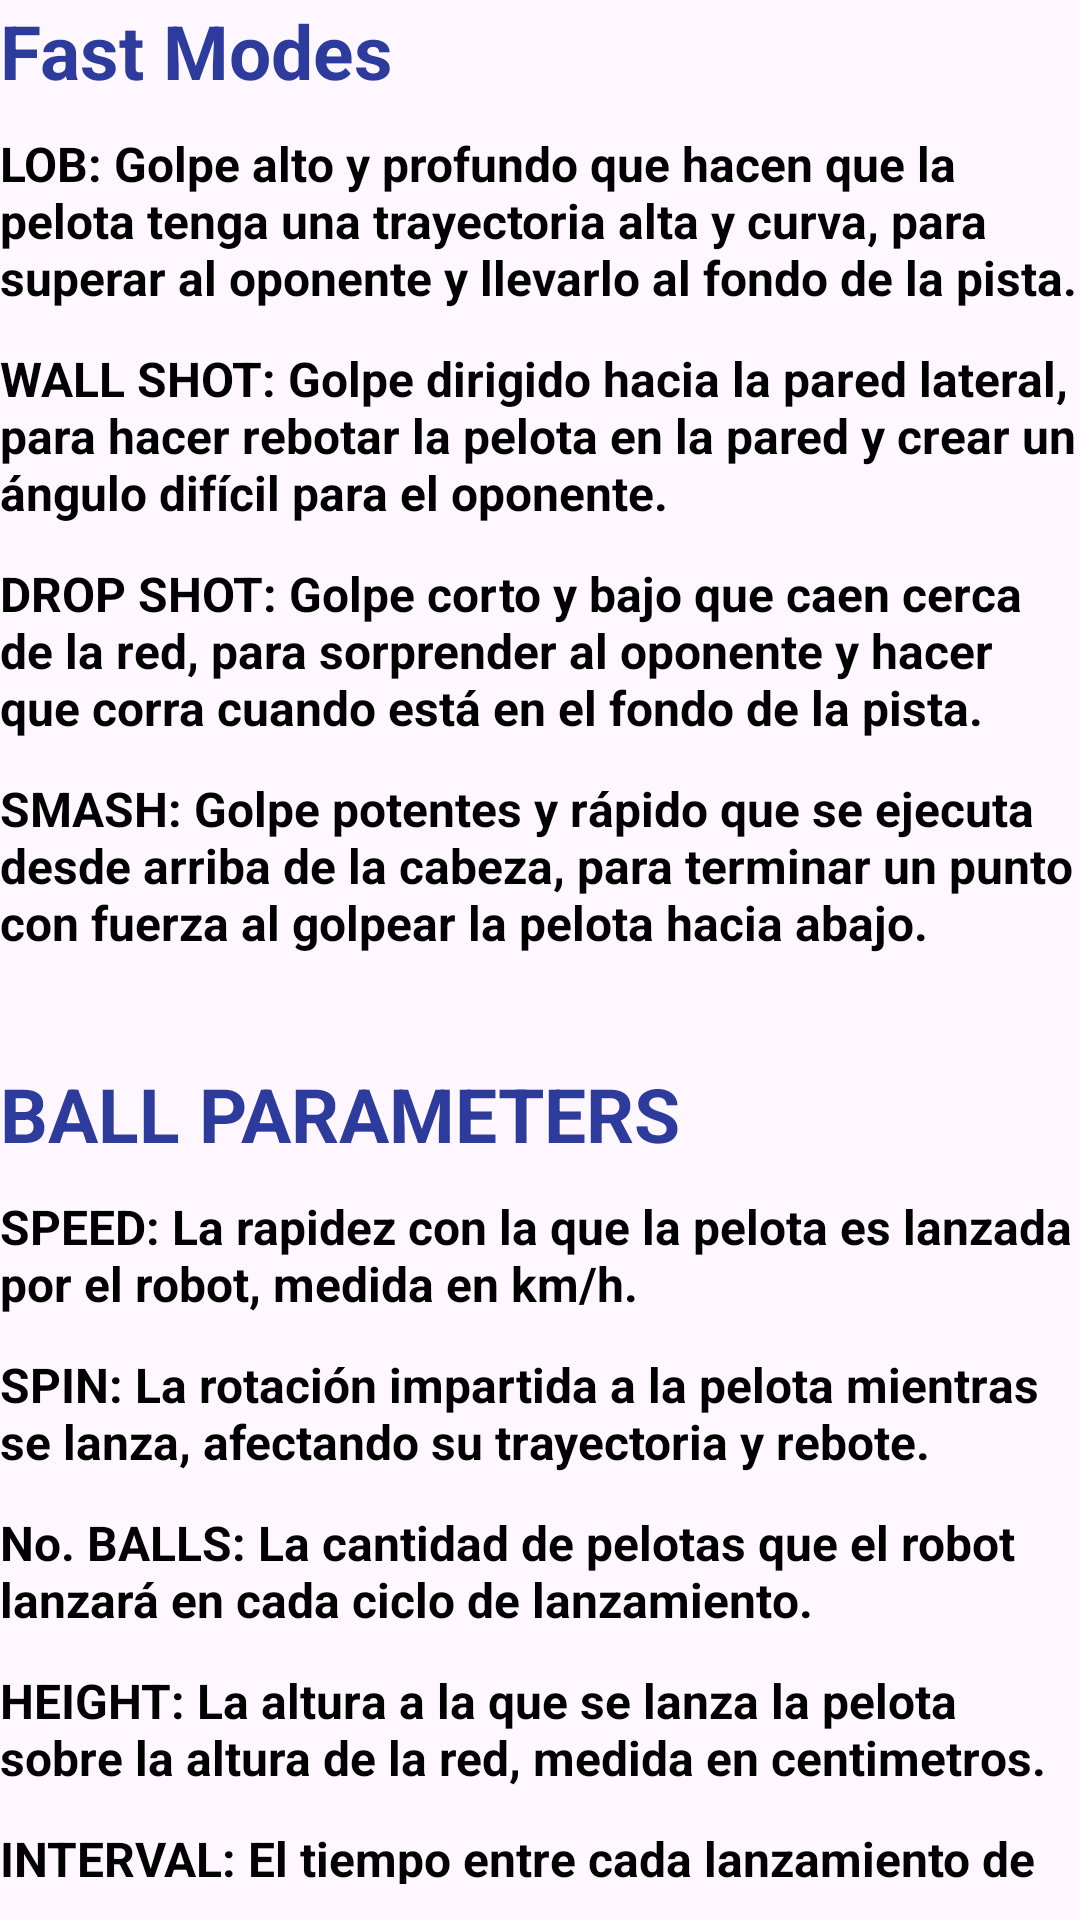

Layout XML and referenced resources for this Android screen:
<!-- AndroidManifest.xml: application theme Theme.PadelAPP -->
<!-- res/layout/activity_info.xml -->
<?xml version="1.0" encoding="utf-8"?>
<LinearLayout xmlns:android="http://schemas.android.com/apk/res/android"
    xmlns:app="http://schemas.android.com/apk/res-auto"
    xmlns:tools="http://schemas.android.com/tools"
    android:id="@+id/main"
    android:layout_width="match_parent"
    android:layout_height="match_parent"
    tools:context=".InfoActivity"
    android:orientation="vertical">

    
    <TextView
        android:layout_width="match_parent"
        android:layout_height="wrap_content"
        android:text="@string/fast_modes"
        android:textSize="25sp"
        android:textStyle="bold"
        android:layout_marginBottom="10dp"
        android:textColor="#2D3C9C"/>

    <LinearLayout
        android:layout_width="match_parent"
        android:layout_height="wrap_content"
        android:orientation="vertical">

        
        <TextView
            android:layout_width="wrap_content"
            android:layout_weight="1"
            android:layout_height="wrap_content"
            android:text="@string/lobInfo"
            android:textSize="16sp"
            android:textColor="@color/black"
            android:textStyle="bold"
            android:paddingBottom="12dp" />

        
        <TextView
            android:layout_width="wrap_content"
            android:layout_weight="1"
            android:layout_height="wrap_content"
            android:text="@string/wallInfo"
            android:textSize="16sp"
            android:textColor="@color/black"
            android:textStyle="bold"
            android:paddingBottom="12dp"/>

    </LinearLayout>

    <LinearLayout
        android:layout_width="match_parent"
        android:layout_height="wrap_content"
        android:orientation="vertical">

        
        <TextView
            android:layout_width="wrap_content"
            android:layout_weight="1"
            android:layout_height="wrap_content"
            android:text="@string/dropInfo"
            android:textSize="16sp"
            android:textColor="@color/black"
            android:textStyle="bold"
            android:paddingBottom="12dp"/>

        
        <TextView
            android:layout_width="wrap_content"
            android:layout_weight="1"
            android:layout_height="wrap_content"
            android:text="@string/smashInfo"
            android:textSize="16sp"
            android:textColor="@color/black"
            android:textStyle="bold"
            android:paddingBottom="20dp"/>

    </LinearLayout>

    
    <TextView
        android:layout_width="match_parent"
        android:layout_height="wrap_content"
        android:text="@string/ball_parameters"
        android:textAllCaps="true"
        android:layout_marginTop="16dp"
        android:textSize="25sp"
        android:textStyle="bold"
        android:layout_marginBottom="10dp"
        android:textColor="#2D3C9C"/>

    
    <TextView
        android:layout_width="match_parent"
        android:layout_height="wrap_content"
        android:text="@string/seepdInfo"
        android:textSize="16sp"
        android:textColor="@color/black"
        android:textStyle="bold"
        android:paddingBottom="12dp"/>

    
    <TextView
        android:layout_width="match_parent"
        android:layout_height="wrap_content"
        android:text="@string/spinInfo"
        android:textSize="16sp"
        android:textColor="@color/black"
        android:textStyle="bold"
        android:paddingBottom="12dp"/>

    
    <TextView
        android:layout_width="match_parent"
        android:layout_height="wrap_content"
        android:text="@string/ballsInfo"
        android:textSize="16sp"
        android:textColor="@color/black"
        android:textStyle="bold"
        android:paddingBottom="12dp"/>

    
    <TextView
        android:layout_width="match_parent"
        android:layout_height="wrap_content"
        android:text="@string/heightInfo"
        android:textSize="16sp"
        android:textColor="@color/black"
        android:textStyle="bold"
        android:paddingBottom="12dp"/>

    
    <TextView
        android:layout_width="match_parent"
        android:layout_height="wrap_content"
        android:text="@string/intervalInfo"
        android:textSize="16sp"
        android:textColor="@color/black"
        android:textStyle="bold"
        android:paddingBottom="12dp"/>

    <Button
        android:id="@+id/btOK"
        android:layout_width="wrap_content"
        android:layout_height="wrap_content"
        android:layout_gravity="center"
        android:text="@string/ok"
        android:textSize="16sp"
        android:textAlignment="center"
        android:backgroundTint="#312A5C"/>

</LinearLayout>
<!-- resources referenced by this layout -->
<resources>
  <color name="black">#FF000000</color>
  <string name="ball_parameters">Ball Parameters</string>
  <string name="ballsInfo">No. BALLS: La cantidad de pelotas que el robot lanzará en cada ciclo de lanzamiento.</string>
  <string name="dropInfo">DROP SHOT: Golpe corto y bajo que caen cerca de la red, para sorprender al oponente y hacer que corra cuando está en el fondo de la pista.</string>
  <string name="fast_modes">Fast Modes</string>
  <string name="heightInfo">HEIGHT: La altura a la que se lanza la pelota sobre la altura de la red, medida en centimetros.</string>
  <string name="intervalInfo">INTERVAL: El tiempo entre cada lanzamiento de pelota, medido en segundos.</string>
  <string name="lobInfo">LOB: Golpe alto y profundo que hacen que la pelota tenga una trayectoria alta y curva, para superar al oponente y llevarlo al fondo de la pista.</string>
  <string name="ok">OK</string>
  <string name="seepdInfo">SPEED: La rapidez con la que la pelota es lanzada por el robot, medida en km/h.</string>
  <string name="smashInfo">SMASH: Golpe potentes y rápido que se ejecuta desde arriba de la cabeza, para terminar un punto con fuerza al golpear la pelota hacia abajo.</string>
  <string name="spinInfo">SPIN: La rotación impartida a la pelota mientras se lanza, afectando su trayectoria y rebote.</string>
  <string name="wallInfo">WALL SHOT: Golpe dirigido hacia la pared lateral, para hacer rebotar la pelota en la pared y crear un ángulo difícil para el oponente.</string>
  <style name="Theme.PadelAPP" parent="Base.Theme.PadelAPP" />
  <style name="Base.Theme.PadelAPP" parent="Theme.Material3.DayNight.NoActionBar">
          
          
      </style>
</resources>
